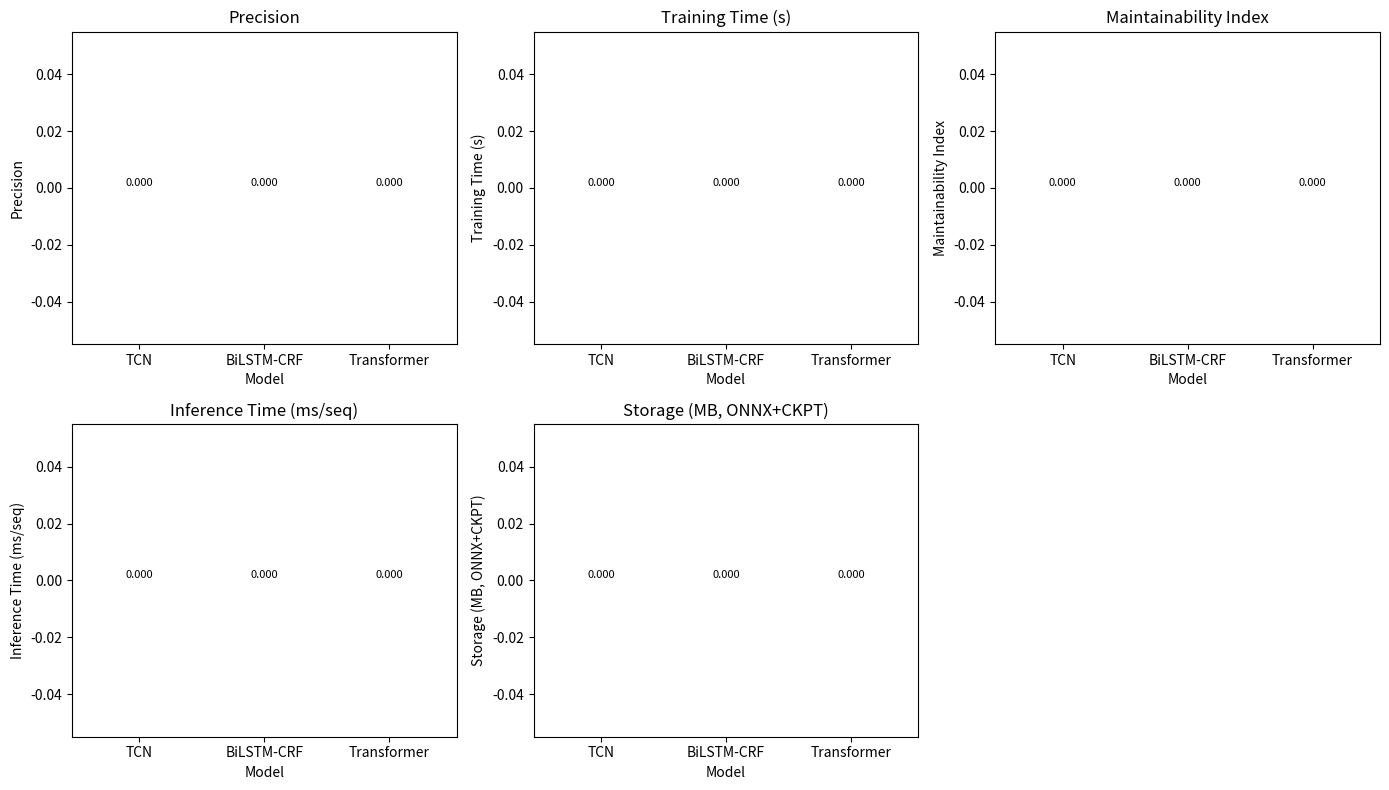

This figure's Python source:
"""
Compare models using the JSON artifacts produced by your training/evaluation
pipeline and save a CSV + PNG.

Outputs:
  - backend/ml/evaluation/model_comparison.csv
  - backend/ml/evaluation/model_comparison.png
"""

import os, json, math
import pandas as pd
import matplotlib.pyplot as plt

# -----------------------
# Helpers / paths
# -----------------------
def find_project_root() -> str:
    cwd = os.getcwd()
    candidates = [cwd]
    cur = cwd
    for _ in range(4):
        cur = os.path.dirname(cur)
        if cur and cur not in candidates:
            candidates.append(cur)
    for base in candidates:
        if os.path.isdir(os.path.join(base, "backend", "ml", "dataset", "raw")):
            return base
    return cwd

PROJECT_ROOT = find_project_root()
EVAL_DIR  = os.path.join(PROJECT_ROOT, "backend", "ml", "evaluation")
os.makedirs(EVAL_DIR, exist_ok=True)

def jload(path: str) -> dict:
    try:
        with open(path, "r", encoding="utf-8") as f:
            return json.load(f)
    except Exception:
        return {}

def coalesce_float(d: dict, keys, default=None):
    for k in keys:
        if k in d and d[k] is not None:
            try:
                return float(d[k])
            except Exception:
                pass
    return default

# -----------------------
# Model sources (filenames)
# -----------------------
SPECS = [
    {
        "name": "TCN",
        "metrics": "tcn_metrics.json",
        "train":   "tcn_train.json",
        # files to average for per-model MI (best-effort)
        "mi_files_contains": ["train_TCN.py", "evaluation_TCN.py"],
    },
    {
        "name": "BiLSTM-CRF",
        "metrics": "bilstm_metrics.json",
        "train":   "bilstm_train.json",
        "mi_files_contains": ["train_BiLSTM_CRF.py", "evaluation_BiLSTM_CRF.py"],
    },
    {
        "name": "Transformer",
        "metrics": "transformer_metrics.json",
        "train":   "transformer_train.json",
        "mi_files_contains": ["train_Transformer.py", "evaluation_Transformer.py"],
    },
]

# -----------------------
# Maintainability: map per model from maintainability_report.json
# - Uses per-file MI if available; falls back to overall average
# -----------------------
maint_report = jload(os.path.join(EVAL_DIR, "maintainability_report.json"))
overall_mi = maint_report.get("average_MI")
per_file_mi = {}
if "files" in maint_report:
    for row in maint_report["files"]:
        path = row.get("file")
        mi   = row.get("maintainability_index")
        if path and mi is not None:
            per_file_mi[path.replace("\\", "/")] = float(mi)

def model_mi(spec) -> float | None:
    # Average MI for files that contain any of the markers in the path
    markers = spec.get("mi_files_contains", [])
    matches = []
    for fpath, mi in per_file_mi.items():
        if any(m in fpath for m in markers):
            matches.append(mi)
    if matches:
        return round(sum(matches) / len(matches), 2)
    return overall_mi if overall_mi is not None else None

# -----------------------
# Build rows
# -----------------------
rows = []
for spec in SPECS:
    m = jload(os.path.join(EVAL_DIR, spec["metrics"]))
    t = jload(os.path.join(EVAL_DIR, spec["train"]))

    precision = coalesce_float(m, ["precision"])
    inf_ms    = coalesce_float(m, ["avg_inference_ms_per_seq"])
    ttime     = coalesce_float(m, ["training_time_seconds"], default=coalesce_float(t, ["training_time_seconds"]))
    onnx_mb   = coalesce_float(m, ["storage_onnx_mb"], default=0.0) or 0.0
    ckpt_mb   = coalesce_float(m, ["storage_checkpoint_mb"], default=0.0) or 0.0
    storage_total_mb = round(onnx_mb + ckpt_mb, 3)

    rows.append({
        "Model": spec["name"],
        "precision": precision,
        "training_time_seconds": ttime,
        "maintainability_index": model_mi(spec),
        "inference_time_ms": inf_ms,
        "storage_total_mb": storage_total_mb,
        # keep raw parts too (optional)
        "storage_onnx_mb": onnx_mb,
        "storage_checkpoint_mb": ckpt_mb,
    })

df = pd.DataFrame(rows)

# Sort by precision (desc) as a default view
if "precision" in df.columns and df["precision"].notna().any():
    df = df.sort_values(by="precision", ascending=False).reset_index(drop=True)

# Save table
csv_path = os.path.join(EVAL_DIR, "model_comparison.csv")
df.to_csv(csv_path, index=False)
print("Saved table:", csv_path)
print(df.to_string(index=False))

# -----------------------
# Plot PNG: 5 panels (precision, training time, MI, inference time, storage)
# -----------------------
try:
    # Prepare data (use 0 for missing so bars render)
    plot_df = df.fillna(0.0).copy()

    metrics = [
        ("precision", "Precision"),
        ("training_time_seconds", "Training Time (s)"),
        ("maintainability_index", "Maintainability Index"),
        ("inference_time_ms", "Inference Time (ms/seq)"),
        ("storage_total_mb", "Storage (MB, ONNX+CKPT)"),
    ]
    # Create a 2x3 grid and use 5 axes
    fig, axes = plt.subplots(2, 3, figsize=(14, 8))
    axes = axes.flatten()

    for i, (col, title) in enumerate(metrics):
        ax = axes[i]
        ax.bar(plot_df["Model"], plot_df[col])
        ax.set_title(title)
        ax.set_xlabel("Model")
        ax.set_ylabel(title)
        ax.tick_params(axis="x", rotation=0)

        # value labels on top of bars
        for idx, v in enumerate(plot_df[col].tolist()):
            try:
                ax.text(idx, v, f"{v:.3f}" if abs(v) < 1000 else f"{v:.0f}",
                        ha="center", va="bottom", fontsize=8, rotation=0)
            except Exception:
                pass

    # Hide the sixth (unused) subplot
    axes[-1].axis("off")

    plt.tight_layout()
    png_path = os.path.join(EVAL_DIR, "model_comparison.png")
    plt.savefig(png_path, dpi=150)
    print("Saved plot:", png_path)
except Exception as e:
    print("Plot skipped due to error:", e)
